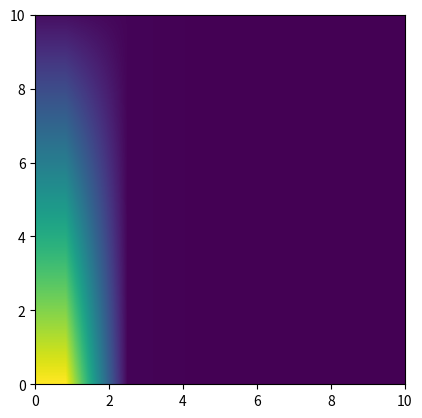

This figure's Python source:
import matplotlib.pyplot as plt
import numpy as np

#x = y = np.arange(0, 1, 0.1)
#X, Y = np.meshgrid(x, y)
#print(X)
#Z = np.sin(X)
#im = plt.imshow(Z, interpolation='bilinear', extent=[0, 1, 0, 1])
#plt.show()
#

x = list(range(1000))

N = 100 
m = 10
X = []
for i in range(N - 1):
    X.append(x[i:i + m])

FX = []
for i in range(N - 1):
    v = (np.fft.rfft(X[i]))
    absv = np.absolute(v)
    FX.append(absv)

#print(np.fft.fft(np.arange(1, 6)).real)

im = plt.imshow(FX, interpolation='bilinear', extent=[0, 10, 0, 10])

plt.show()
